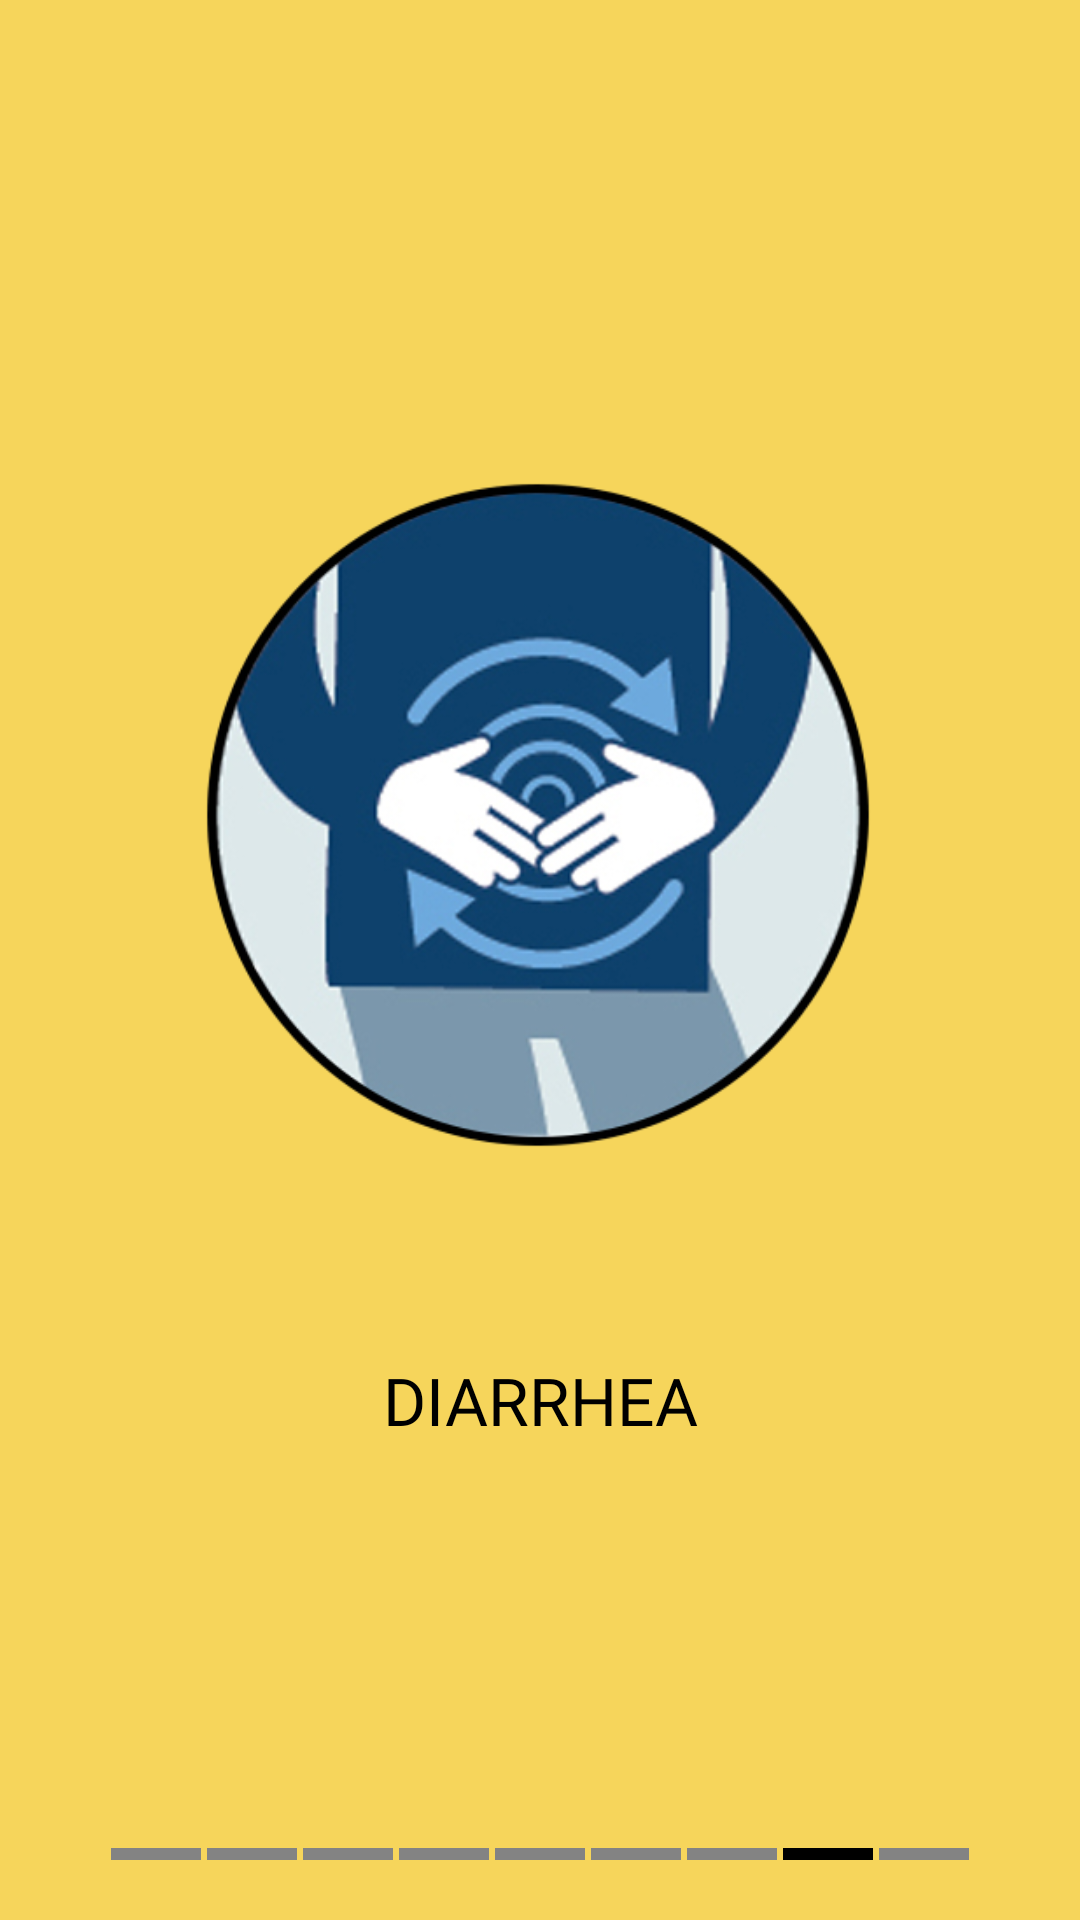

Reconstruct the res/layout file that produces this screen, plus the resources it refers to.
<!-- AndroidManifest.xml: application theme AppTheme -->
<!-- res/layout/fragment_page8.xml -->
<?xml version="1.0" encoding="utf-8"?>
<androidx.constraintlayout.widget.ConstraintLayout xmlns:android="http://schemas.android.com/apk/res/android"
    xmlns:app="http://schemas.android.com/apk/res-auto"
    xmlns:tools="http://schemas.android.com/tools"
    android:layout_width="match_parent"
    android:layout_height="match_parent"
    android:background="@color/colorPrimaryDark"
    tools:context=".fragments.PageFragment8">

    <ImageView
        android:id="@+id/imageView"
        android:layout_width="280dp"
        android:layout_height="350dp"
        android:src="@drawable/diaria"
        app:layout_constraintBottom_toBottomOf="parent"
        app:layout_constraintEnd_toEndOf="parent"
        app:layout_constraintHorizontal_bias="0.491"
        app:layout_constraintStart_toStartOf="parent"
        app:layout_constraintTop_toTopOf="parent"
        app:layout_constraintVertical_bias="0.333" />

    <TextView
        android:layout_width="match_parent"
        android:layout_height="wrap_content"
        android:layout_marginStart="30dp"
        android:layout_marginEnd="30dp"
        android:fontFamily="@font/poppins_bold"
        android:gravity="center"
        android:text="diarrhea"
        android:textAllCaps="true"
        android:textAlignment="center"
        android:includeFontPadding="false"
        android:textColor="@android:color/black"
        android:textSize="22sp"
        app:layout_constraintBottom_toBottomOf="parent"
        app:layout_constraintEnd_toEndOf="parent"
        app:layout_constraintHorizontal_bias="1.0"
        app:layout_constraintStart_toStartOf="parent"
        app:layout_constraintTop_toBottomOf="@+id/imageView"
        app:layout_constraintVertical_bias="0.049" />

    <LinearLayout
        android:layout_width="match_parent"
        android:layout_height="wrap_content"
        android:orientation="horizontal"
        android:gravity="center_horizontal"
        android:padding="20dp"
        app:layout_constraintBottom_toBottomOf="parent"
        app:layout_constraintEnd_toEndOf="parent"
        app:layout_constraintStart_toStartOf="parent">

        <View
            android:layout_width="30dp"
            android:layout_height="4dp"
            android:background="#838383"
            android:layout_marginEnd="2dp"/>
        <View
            android:layout_width="30dp"
            android:layout_height="4dp"
            android:background="#838383"
            android:layout_marginEnd="2dp"/>
        <View
            android:layout_width="30dp"
            android:layout_height="4dp"
            android:background="#838383"
            android:layout_marginEnd="2dp"/>
        <View
            android:layout_width="30dp"
            android:layout_height="4dp"
            android:background="#838383"
            android:layout_marginEnd="2dp"/>
        <View
            android:layout_width="30dp"
            android:layout_height="4dp"
            android:background="#838383"
            android:layout_marginEnd="2dp"/>
        <View
            android:layout_width="30dp"
            android:layout_height="4dp"
            android:background="#838383"
            android:layout_marginEnd="2dp"/>
        <View
            android:layout_width="30dp"
            android:layout_height="4dp"
            android:background="#838383"
            android:layout_marginEnd="2dp"/>
        <View
            android:layout_width="30dp"
            android:layout_height="4dp"
            android:background="@android:color/black"
            android:layout_marginEnd="2dp"/>
        <View
            android:layout_width="30dp"
            android:layout_height="4dp"
            android:background="#838383"/>
    </LinearLayout>

</androidx.constraintlayout.widget.ConstraintLayout>
<!-- resources referenced by this layout -->
<resources>
  <color name="colorPrimaryDark">#F6D55B</color>
  <!-- drawable diaria: png bitmap (drawable, 137841 bytes) -->
  <style name="AppTheme" parent="Theme.AppCompat.Light.NoActionBar">
          
          <item name="colorPrimary">@color/colorPrimary</item>
          <item name="colorPrimaryDark">@color/colorPrimaryDark</item>
          <item name="colorAccent">@color/colorAccent</item>
      </style>
  <color name="colorPrimary">#F6D55C</color>
  <color name="colorAccent">#2C2C2C</color>
</resources>
